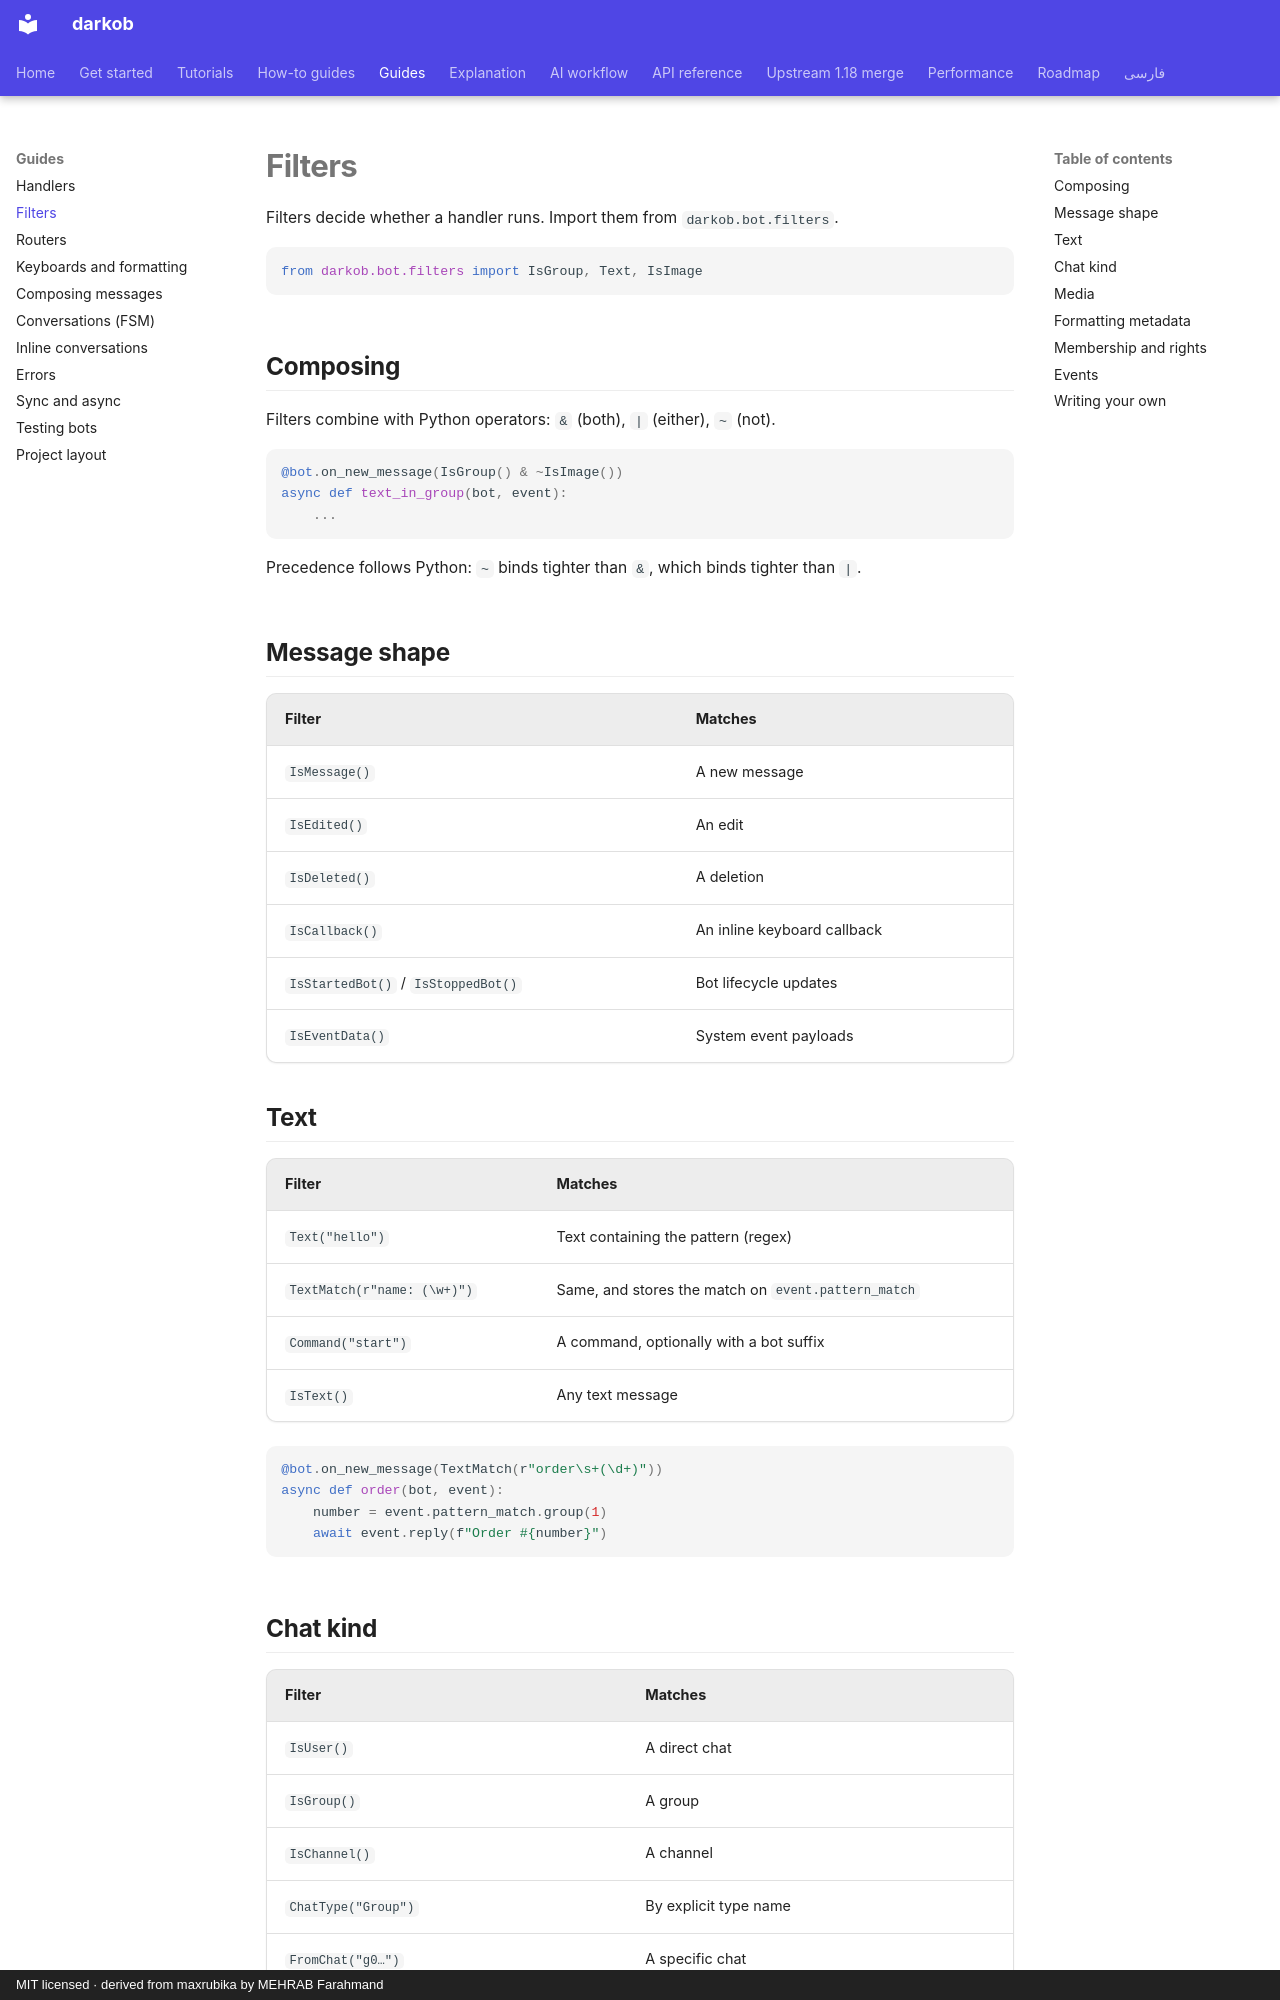

repository: ManiTheFerfri/darkob · page: guides/filters/index.html · generator: mkdocs · copyright: MIT licensed · derived from maxrubika by MEHRAB Farahmand

# Filters

Filters decide whether a handler runs. Import them from
`darkob.bot.filters`.

```python
from darkob.bot.filters import IsGroup, Text, IsImage
```

## Composing

Filters combine with Python operators: `&` (both), `|` (either), `~` (not).

```python
@bot.on_new_message(IsGroup() & ~IsImage())
async def text_in_group(bot, event):
    ...
```

Precedence follows Python: `~` binds tighter than `&`, which binds
tighter than `|`.

## Message shape

| Filter | Matches |
| --- | --- |
| `IsMessage()` | A new message |
| `IsEdited()` | An edit |
| `IsDeleted()` | A deletion |
| `IsCallback()` | An inline keyboard callback |
| `IsStartedBot()` / `IsStoppedBot()` | Bot lifecycle updates |
| `IsEventData()` | System event payloads |

## Text

| Filter | Matches |
| --- | --- |
| `Text("hello")` | Text containing the pattern (regex) |
| `TextMatch(r"name: (\w+)")` | Same, and stores the match on `event.pattern_match` |
| `Command("start")` | A command, optionally with a bot suffix |
| `IsText()` | Any text message |

```python
@bot.on_new_message(TextMatch(r"order\s+(\d+)"))
async def order(bot, event):
    number = event.pattern_match.group(1)
    await event.reply(f"Order #{number}")
```

## Chat kind

| Filter | Matches |
| --- | --- |
| `IsUser()` | A direct chat |
| `IsGroup()` | A group |
| `IsChannel()` | A channel |
| `ChatType("Group")` | By explicit type name |
| `FromChat("g0…")` | A specific chat |
| `FromUser("u0…")` | A specific user |
